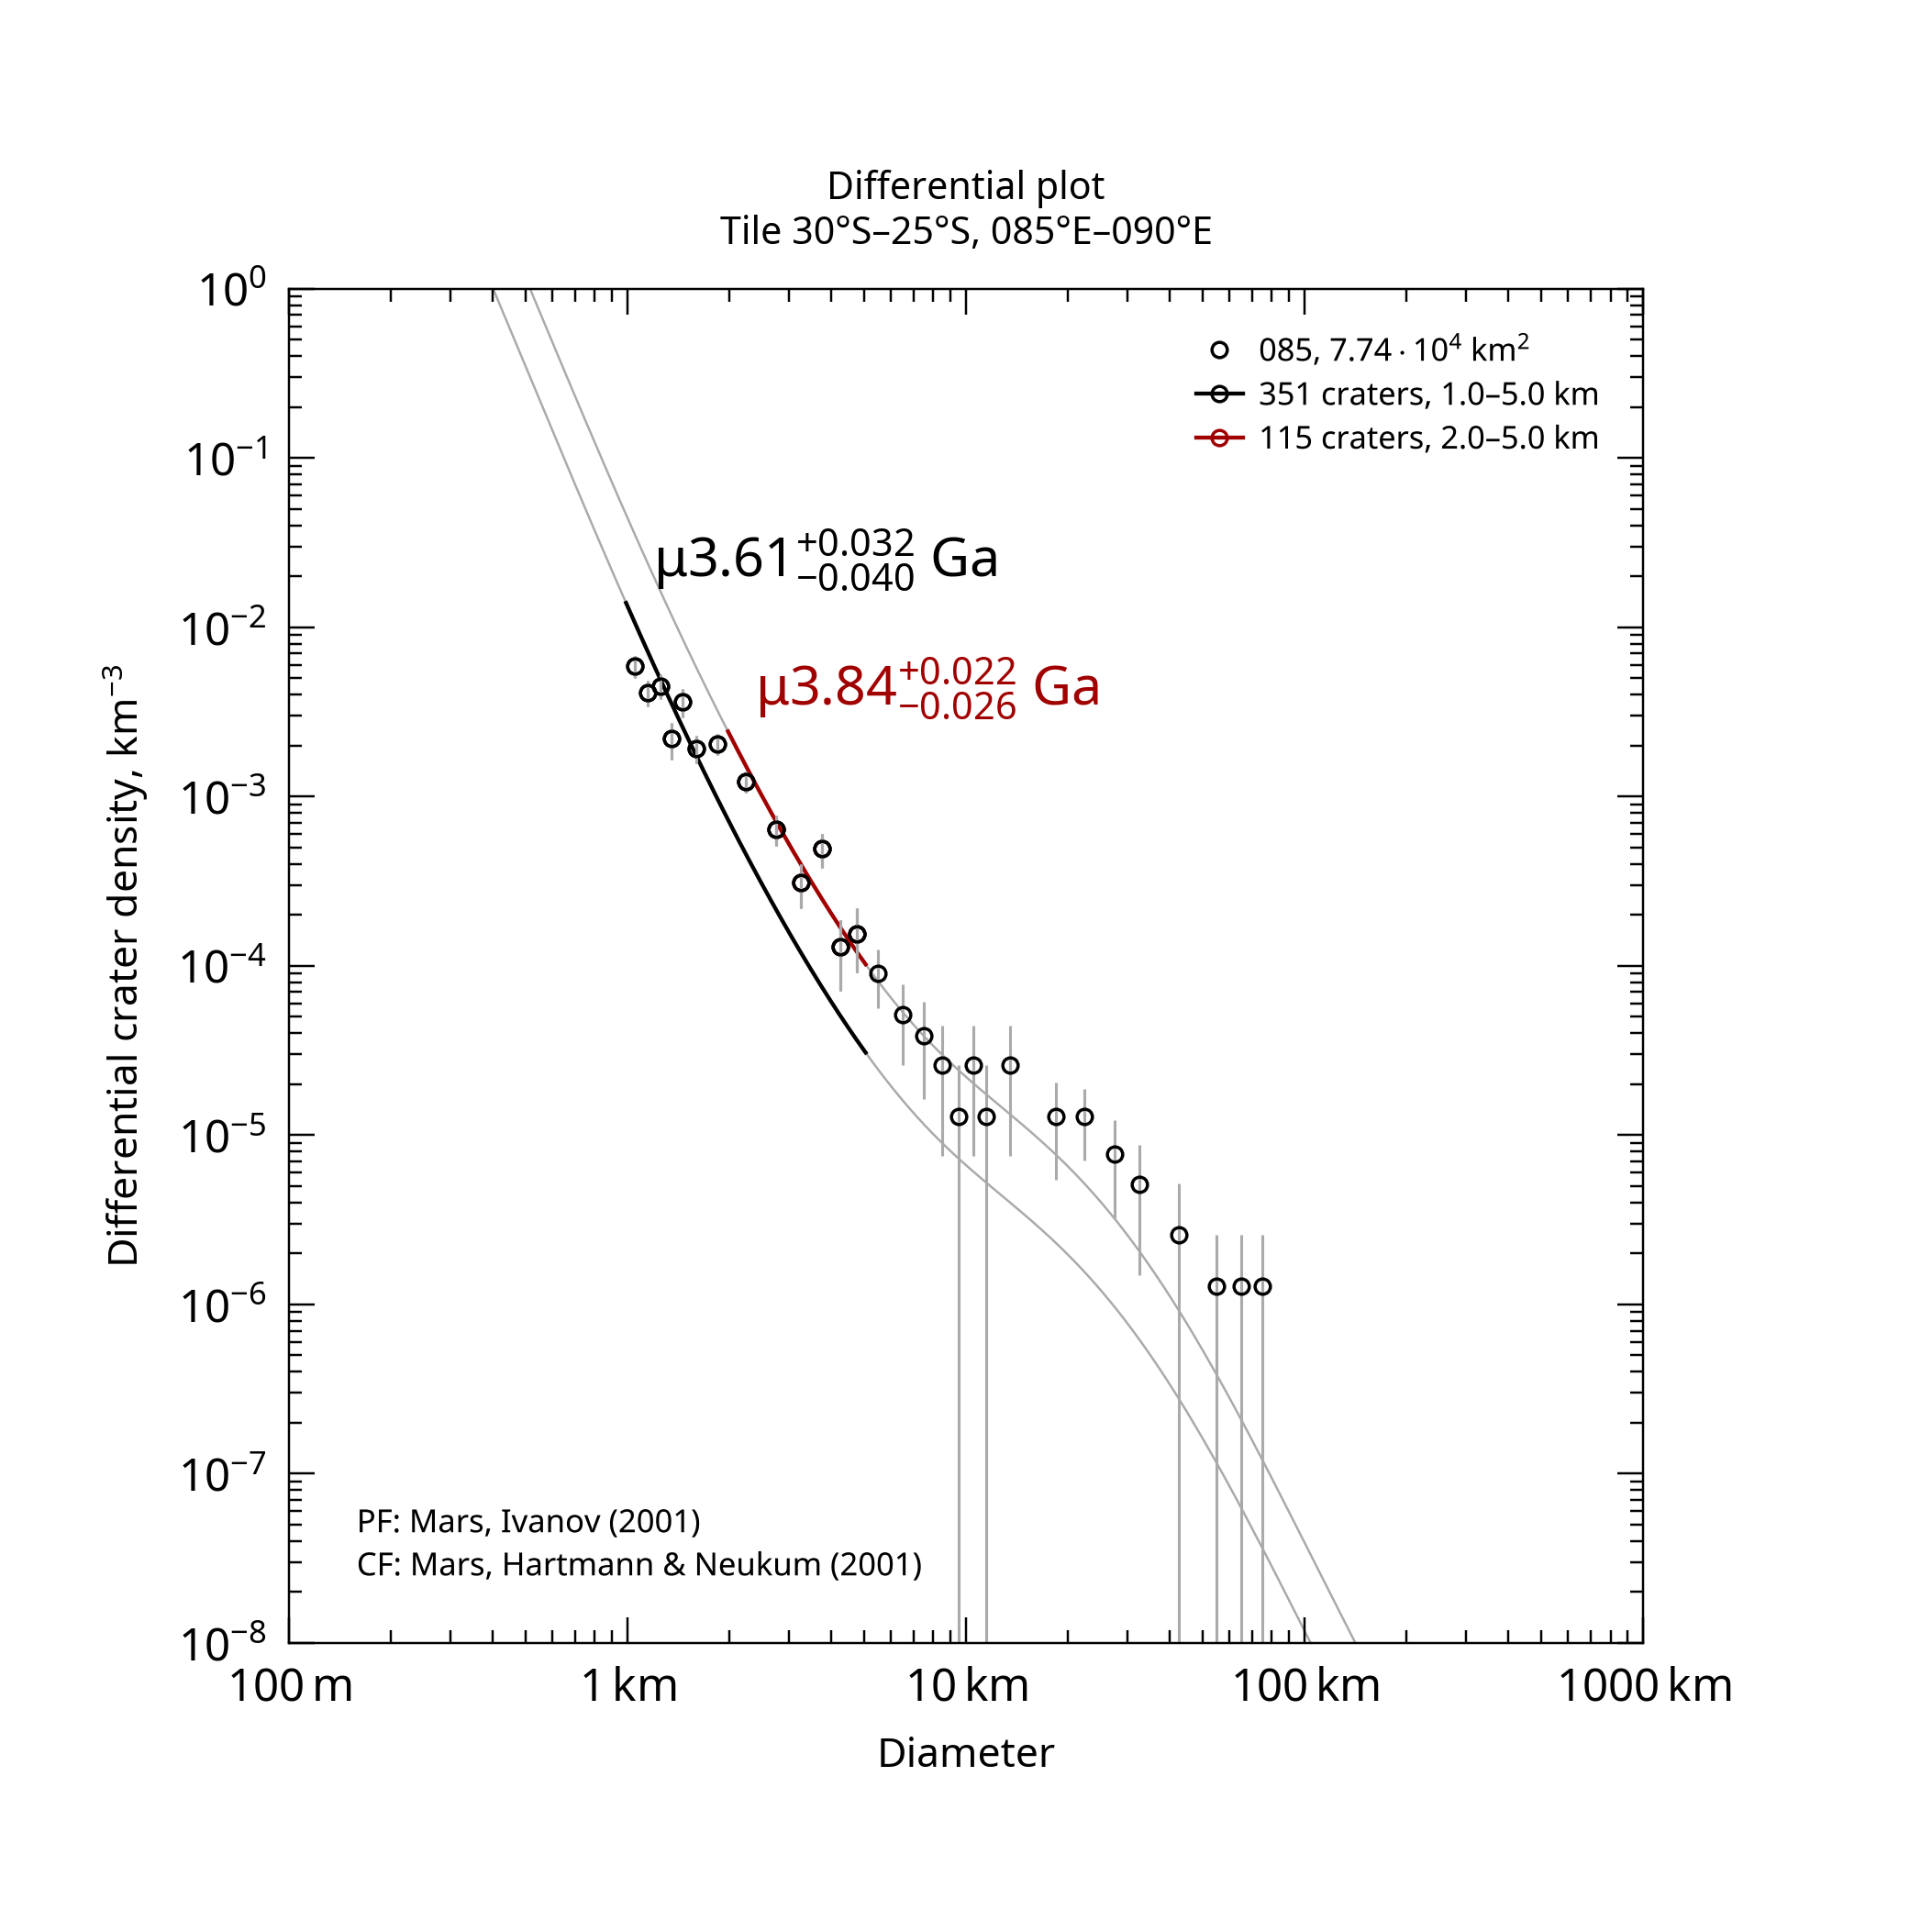

Values plotted in this chart, from the file beside it:
, , , , , , , , , , , , , , , , , , , , Formatted values [paste MathML into Word…
, , , , , , , , , , , , , , , , , , , , , MathML, , Latex
Name, Area, Binning, d_min, d_max, Method, Resurf, N, N_event, Age, Age-, Age+, a0, a0-, a0+, N(1), N(1)-, N(1)+, Source, , Range, Age, N(1), Age
085, 77379, pseudo-log, 1, 5, d-fit, 0, 351.0, 351, 3.61, 3.57, 3.64, -2.381, -2.449, -2.322, 4.16e-03, 3.56e-03, 4.76e-03, tiles_scc/tile_lat-30_lon+085.scc, , 1.0–5.0 km, <math xmlns="http://www.w3.org/1998/Math…, <math xmlns="http://www.w3.org/1998/Math…, $\mu3.61^{+0.032}_{-0.040}$ Ga
085, 77379, pseudo-log, 2, 5, d-fit, 0, 115.0, 115, 3.84, 3.82, 3.87, -1.86, -1.926, -1.802, 1.38e-02, 1.18e-02, 1.58e-02, tiles_scc/tile_lat-30_lon+085.scc, , 2.0–5.0 km, <math xmlns="http://www.w3.org/1998/Math…, <math xmlns="http://www.w3.org/1998/Math…, $\mu3.84^{+0.022}_{-0.026}$ Ga
